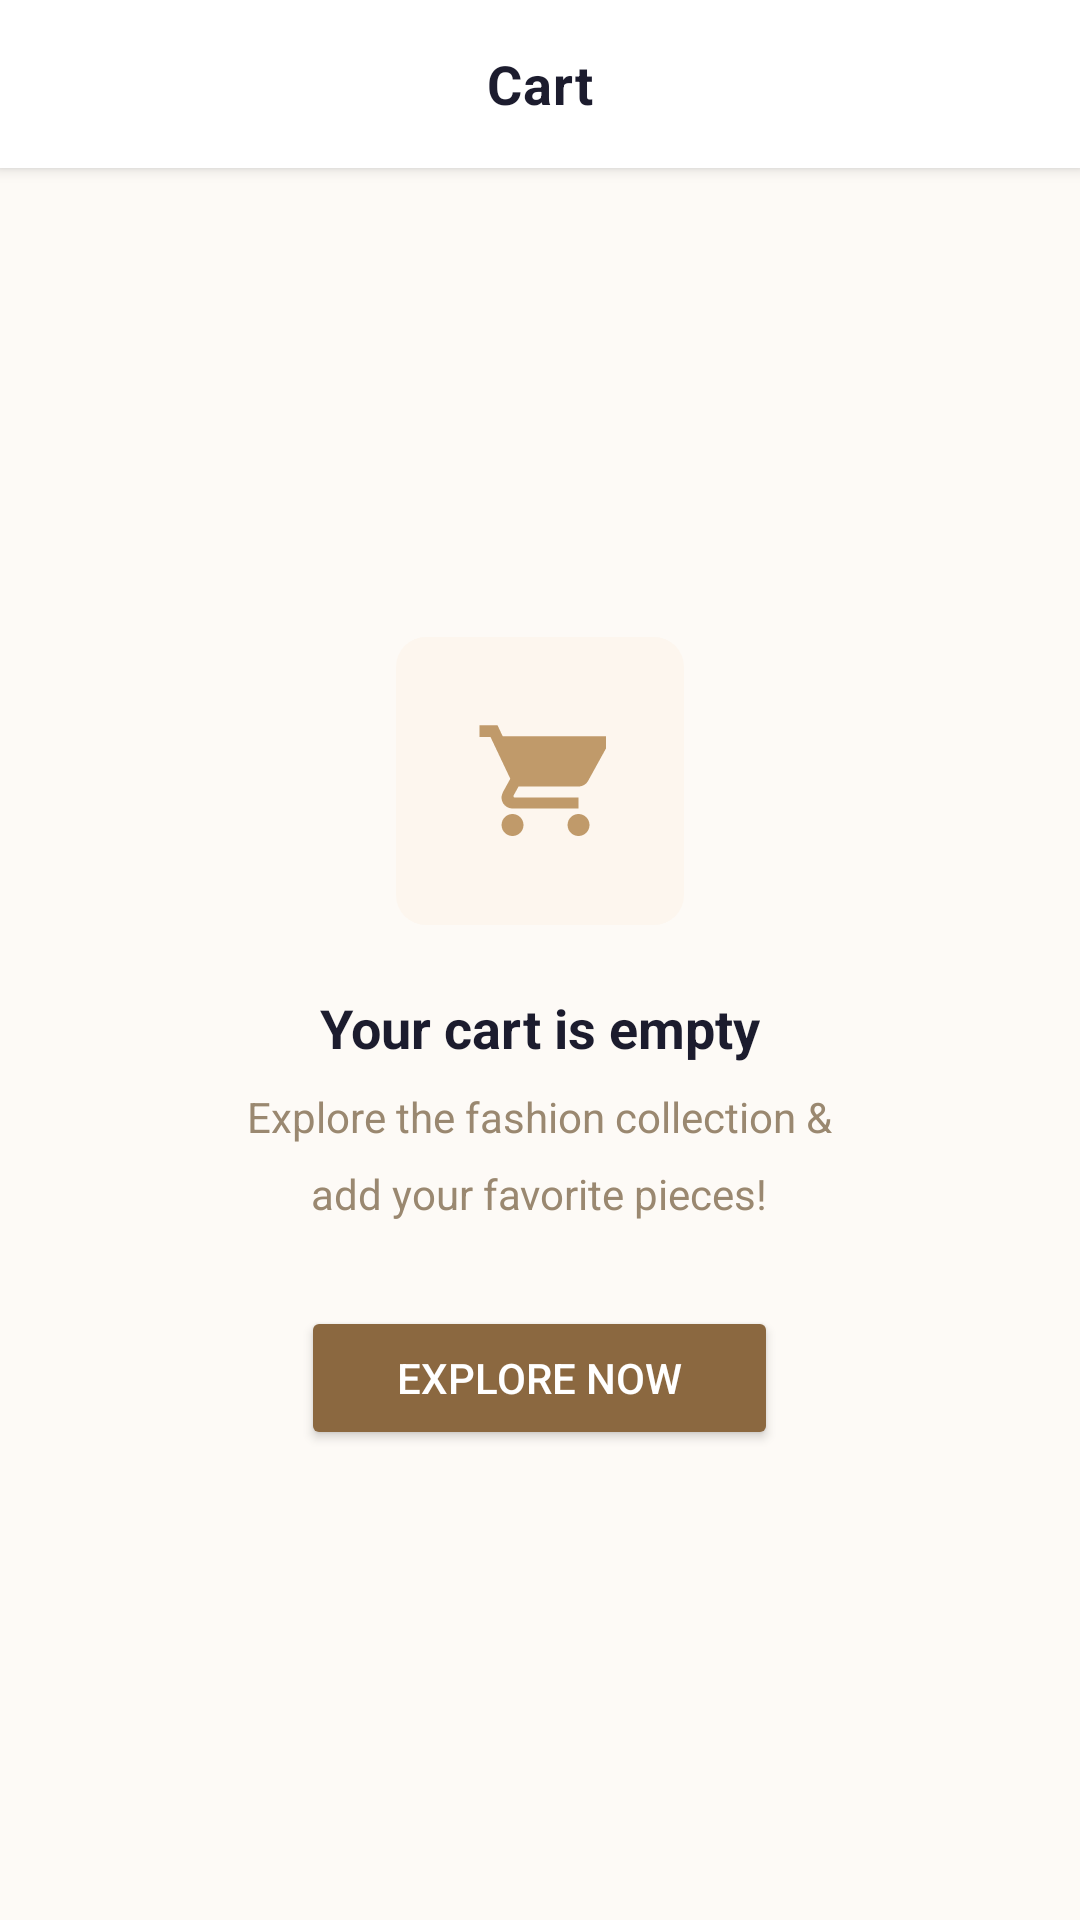

Reconstruct the res/layout file that produces this screen, plus the resources it refers to.
<!-- AndroidManifest.xml: application theme Theme.EmotionCommerce -->
<!-- res/layout/fragment_cart.xml -->
<?xml version="1.0" encoding="utf-8"?>
<LinearLayout xmlns:android="http://schemas.android.com/apk/res/android"
    xmlns:app="http://schemas.android.com/apk/res-auto"
    android:layout_width="match_parent"
    android:layout_height="match_parent"
    android:orientation="vertical"
    android:background="@color/lume_background">

    
    <RelativeLayout
        android:layout_width="match_parent"
        android:layout_height="56dp"
        android:background="@color/white"
        android:elevation="3dp">

        <TextView
            android:layout_width="wrap_content"
            android:layout_height="wrap_content"
            android:layout_centerInParent="true"
            android:text="@string/cart_title"
            android:textSize="18sp"
            android:textStyle="bold"
            android:letterSpacing="0.02"
            android:textColor="@color/lume_text_primary" />

        <TextView
            android:id="@+id/tv_cart_count_header"
            android:layout_width="wrap_content"
            android:layout_height="wrap_content"
            android:layout_centerVertical="true"
            android:layout_alignParentEnd="true"
            android:layout_marginEnd="16dp"
            android:textSize="12sp"
            android:textColor="@color/lume_text_secondary"
            android:visibility="gone" />
    </RelativeLayout>

    
    <FrameLayout
        android:layout_width="match_parent"
        android:layout_height="0dp"
        android:layout_weight="1">

        
        <androidx.recyclerview.widget.RecyclerView
            android:id="@+id/recycler_cart"
            android:layout_width="match_parent"
            android:layout_height="match_parent"
            android:paddingTop="14dp"
            android:paddingBottom="8dp"
            android:clipToPadding="false"
            android:visibility="gone" />

        
        <LinearLayout
            android:id="@+id/layout_empty_cart"
            android:layout_width="match_parent"
            android:layout_height="match_parent"
            android:orientation="vertical"
            android:gravity="center"
            android:padding="40dp"
            android:visibility="visible">

            <FrameLayout
                android:layout_width="96dp"
                android:layout_height="96dp">

                <View
                    android:layout_width="96dp"
                    android:layout_height="96dp"
                    android:background="@drawable/bg_recommendation_card" />

                <ImageView
                    android:layout_width="44dp"
                    android:layout_height="44dp"
                    android:layout_gravity="center"
                    android:src="@drawable/ic_cart"
                    android:tint="@color/lume_primary" />
            </FrameLayout>

            <TextView
                android:layout_width="wrap_content"
                android:layout_height="wrap_content"
                android:layout_marginTop="22dp"
                android:text="@string/cart_empty"
                android:textSize="18sp"
                android:textStyle="bold"
                android:textColor="@color/lume_text_primary" />

            <TextView
                android:layout_width="wrap_content"
                android:layout_height="wrap_content"
                android:layout_marginTop="8dp"
                android:text="@string/cart_empty_sub"
                android:textSize="14sp"
                android:textColor="@color/lume_text_secondary"
                android:gravity="center"
                android:lineSpacingMultiplier="1.5" />

            <Button
                android:id="@+id/btn_continue_shopping"
                android:layout_width="wrap_content"
                android:layout_height="48dp"
                android:layout_marginTop="28dp"
                android:text="@string/explore_now"
                android:backgroundTint="@color/lume_primary_dark"
                android:textColor="@android:color/white"
                android:paddingLeft="32dp"
                android:paddingRight="32dp"
                app:cornerRadius="24dp" />
        </LinearLayout>

        <ImageButton
            android:id="@+id/btn_scroll_top"
            android:layout_width="44dp"
            android:layout_height="44dp"
            android:layout_gravity="bottom|center_horizontal"
            android:layout_marginBottom="16dp"
            android:src="@drawable/ic_arrow_up"
            android:background="@drawable/bg_scroll_top"
            android:scaleType="centerInside"
            android:padding="10dp"
            android:elevation="6dp"
            android:visibility="gone"
            android:contentDescription="@string/scroll_to_top" />
    </FrameLayout>

    
    <LinearLayout
        android:id="@+id/layout_checkout"
        android:layout_width="match_parent"
        android:layout_height="wrap_content"
        android:orientation="vertical"
        android:background="@color/white"
        android:elevation="8dp"
        android:visibility="gone">

        <View
            android:layout_width="match_parent"
            android:layout_height="1dp"
            android:background="@color/lume_divider" />

        
        <LinearLayout
            android:layout_width="match_parent"
            android:layout_height="48dp"
            android:orientation="horizontal"
            android:gravity="center_vertical"
            android:paddingHorizontal="20dp">

            <CheckBox
                android:id="@+id/cb_select_all"
                android:layout_width="wrap_content"
                android:layout_height="wrap_content"
                android:buttonTint="@color/checkbox_tint"
                android:background="@drawable/ripple_brand" />

            <TextView
                android:layout_width="0dp"
                android:layout_height="wrap_content"
                android:layout_weight="1"
                android:layout_marginStart="8dp"
                android:text="@string/select_all"
                android:textSize="13sp"
                android:textColor="@color/lume_text_primary" />

            <TextView
                android:id="@+id/tv_selected_count"
                android:layout_width="wrap_content"
                android:layout_height="wrap_content"
                android:textSize="12sp"
                android:textColor="@color/lume_text_secondary" />
        </LinearLayout>

        <View
            android:layout_width="match_parent"
            android:layout_height="1dp"
            android:background="@color/lume_divider" />

        
        <LinearLayout
            android:layout_width="match_parent"
            android:layout_height="wrap_content"
            android:orientation="horizontal"
            android:paddingHorizontal="20dp"
            android:paddingTop="14dp"
            android:paddingBottom="2dp"
            android:gravity="center_vertical">

            <TextView
                android:id="@+id/tv_cart_item_count"
                android:layout_width="0dp"
                android:layout_height="wrap_content"
                android:layout_weight="1"
                android:textSize="13sp"
                android:textColor="@color/lume_text_secondary" />

            <TextView
                android:id="@+id/tv_total_price"
                android:layout_width="wrap_content"
                android:layout_height="wrap_content"
                android:textSize="20sp"
                android:textStyle="bold"
                android:textColor="@color/lume_primary_dark" />
        </LinearLayout>

        <Button
            android:id="@+id/btn_checkout"
            android:layout_width="match_parent"
            android:layout_height="52dp"
            android:layout_marginHorizontal="16dp"
            android:layout_marginTop="10dp"
            android:layout_marginBottom="16dp"
            android:text="@string/proceed_checkout"
            android:backgroundTint="@color/lume_primary_dark"
            android:textColor="@android:color/white"
            android:textSize="15sp"
            android:textStyle="bold"
            app:cornerRadius="26dp" />
    </LinearLayout>

</LinearLayout>
<!-- resources referenced by this layout -->
<resources>
  <color name="lume_background">#FDFAF6</color>
  <color name="lume_divider">#F0EAE0</color>
  <color name="lume_primary">#C09A6A</color>
  <color name="lume_primary_dark">#8B6840</color>
  <color name="lume_text_primary">#1C1C2E</color>
  <color name="lume_text_secondary">#9A8870</color>
  <color name="white">#FFFFFFFF</color>
  <!-- drawable bg_recommendation_card (drawable) -->
  <?xml version="1.0" encoding="utf-8"?>
  <shape xmlns:android="http://schemas.android.com/apk/res/android"
      android:shape="rectangle">
      <solid android:color="#FDF6EE" />
      <corners android:radius="10dp" />
  </shape>
  <!-- drawable ic_cart (drawable) -->
  <?xml version="1.0" encoding="utf-8"?>
  <vector xmlns:android="http://schemas.android.com/apk/res/android"
      android:width="24dp"
      android:height="24dp"
      android:viewportWidth="24"
      android:viewportHeight="24">
      <path
          android:fillColor="#FF000000"
          android:pathData="M7,18c-1.1,0 -1.99,0.9 -1.99,2S5.9,22 7,22s2,-0.9 2,-2 -0.9,-2 -2,-2zM1,2v2h2l3.6,7.59 -1.35,2.45C5.16,14.33 5,14.65 5,15c0,1.1 0.9,2 2,2h12v-2H7.42c-0.14,0 -0.25,-0.11 -0.25,-0.25l0.03,-0.12 0.9,-1.63H19c0.75,0 1.41,-0.41 1.75,-1.03l3.58,-6.49A1,1 0,0 0,24 3.85H5.21l-0.94,-2H1zM19,18c-1.1,0 -1.99,0.9 -1.99,2S17.9,22 19,22s2,-0.9 2,-2 -0.9,-2 -2,-2z"/>
  </vector>
  <string name="cart_empty">Your cart is empty</string>
  <string name="cart_empty_sub">Explore the fashion collection &amp;\nadd your favorite pieces!</string>
  <string name="cart_title">Cart</string>
  <string name="explore_now">Explore now</string>
  <string name="proceed_checkout">Proceed to checkout  →</string>
  <string name="scroll_to_top">Scroll to top</string>
  <string name="select_all">Select all</string>
  <style name="Theme.EmotionCommerce" parent="Theme.MaterialComponents.Light.NoActionBar">
          <item name="colorPrimary">@color/lume_primary</item>
          <item name="colorPrimaryVariant">@color/lume_primary_dark</item>
          <item name="colorOnPrimary">@color/white</item>
          <item name="colorControlActivated">@color/lume_primary_dark</item>
          <item name="android:statusBarColor">@color/lume_primary_dark</item>
          <item name="android:windowBackground">@color/lume_background</item>
      </style>
</resources>
